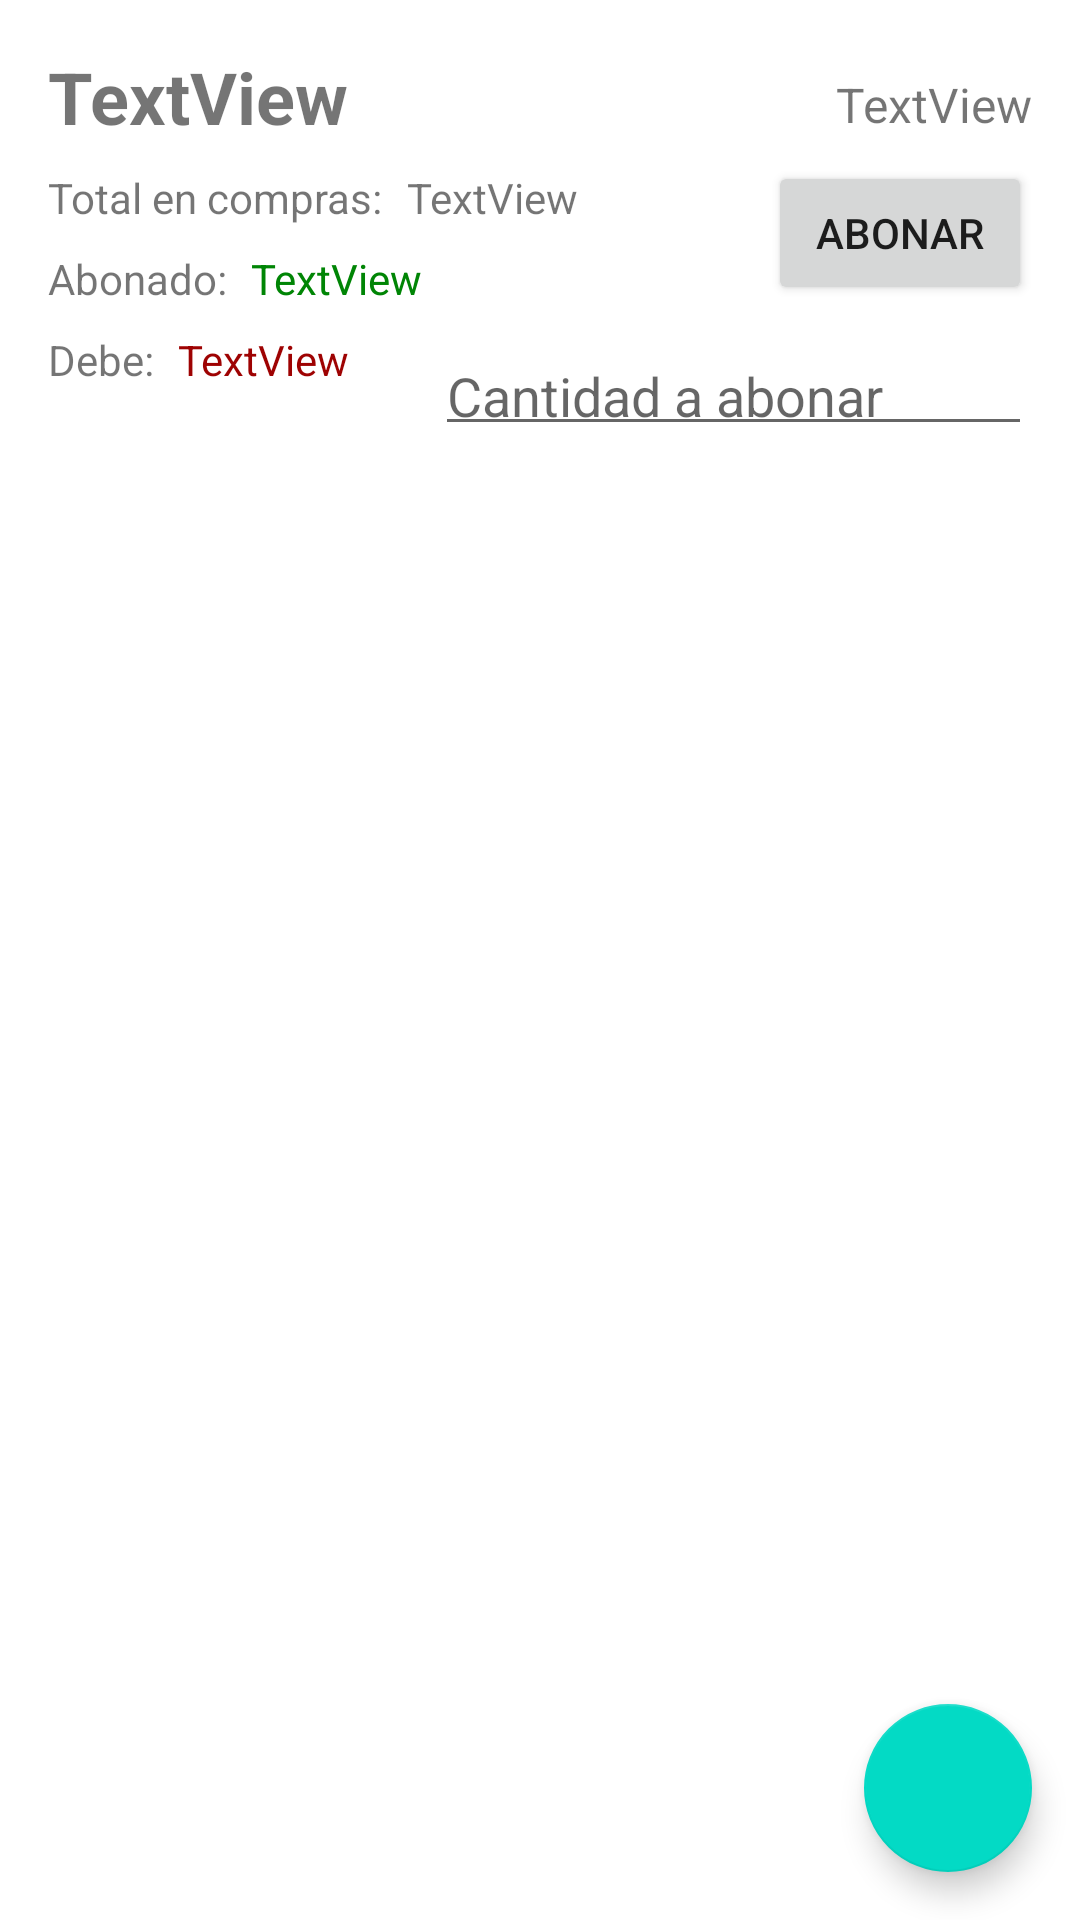

Reconstruct the res/layout file that produces this screen, plus the resources it refers to.
<!-- AndroidManifest.xml: application theme Theme.NegocioApp -->
<!-- res/layout/activity_info_cliente.xml -->
<?xml version="1.0" encoding="utf-8"?>
<androidx.constraintlayout.widget.ConstraintLayout xmlns:android="http://schemas.android.com/apk/res/android"
    xmlns:app="http://schemas.android.com/apk/res-auto"
    xmlns:tools="http://schemas.android.com/tools"
    android:layout_width="match_parent"
    android:layout_height="match_parent"
    tools:context=".activities.InfoClienteActivity">

    <TextView
        android:id="@+id/info_nombre_tv"
        android:layout_width="wrap_content"
        android:layout_height="wrap_content"
        android:layout_marginStart="16dp"
        android:layout_marginTop="16dp"
        android:text="TextView"
        android:textSize="24sp"
        android:textStyle="bold"
        app:layout_constraintStart_toStartOf="parent"
        app:layout_constraintTop_toTopOf="parent" />

    <TextView
        android:id="@+id/info_telefono_tv"
        android:layout_width="wrap_content"
        android:layout_height="wrap_content"
        android:layout_marginTop="24dp"
        android:layout_marginEnd="16dp"
        android:text="TextView"
        android:textSize="16sp"
        app:layout_constraintEnd_toEndOf="parent"
        app:layout_constraintTop_toTopOf="parent" />

    <TextView
        android:id="@+id/total_compras_title"
        android:layout_width="wrap_content"
        android:layout_height="wrap_content"
        android:layout_marginStart="16dp"
        android:layout_marginTop="8dp"
        android:text="Total en compras:"
        app:layout_constraintStart_toStartOf="parent"
        app:layout_constraintTop_toBottomOf="@+id/info_nombre_tv" />

    <TextView
        android:id="@+id/info_total_compras_tv"
        android:layout_width="wrap_content"
        android:layout_height="wrap_content"
        android:layout_marginStart="8dp"
        android:layout_marginTop="8dp"
        android:text="TextView"
        app:layout_constraintStart_toEndOf="@+id/total_compras_title"
        app:layout_constraintTop_toBottomOf="@+id/info_nombre_tv" />

    <TextView
        android:id="@+id/abonado_title"
        android:layout_width="wrap_content"
        android:layout_height="wrap_content"
        android:layout_marginStart="16dp"
        android:layout_marginTop="8dp"
        android:text="Abonado:"
        app:layout_constraintStart_toStartOf="parent"
        app:layout_constraintTop_toBottomOf="@+id/total_compras_title" />

    <TextView
        android:id="@+id/info_abonado_tv"
        android:layout_width="wrap_content"
        android:layout_height="wrap_content"
        android:layout_marginStart="8dp"
        android:layout_marginTop="8dp"
        android:text="TextView"
        android:textColor="#008505"
        app:layout_constraintStart_toEndOf="@+id/abonado_title"
        app:layout_constraintTop_toBottomOf="@+id/total_compras_title" />

    <TextView
        android:id="@+id/debe_title"
        android:layout_width="wrap_content"
        android:layout_height="wrap_content"
        android:layout_marginStart="16dp"
        android:layout_marginTop="8dp"
        android:text="Debe:"
        app:layout_constraintStart_toStartOf="parent"
        app:layout_constraintTop_toBottomOf="@+id/abonado_title" />

    <TextView
        android:id="@+id/info_debe_tv"
        android:layout_width="wrap_content"
        android:layout_height="wrap_content"
        android:layout_marginStart="8dp"
        android:layout_marginTop="8dp"
        android:text="TextView"
        android:textColor="#9E0202"
        app:layout_constraintStart_toEndOf="@+id/debe_title"
        app:layout_constraintTop_toBottomOf="@+id/abonado_title" />

    <Button
        android:id="@+id/abonar_btn"
        android:layout_width="wrap_content"
        android:layout_height="wrap_content"
        android:layout_marginTop="8dp"
        android:layout_marginEnd="16dp"
        android:text="Abonar"
        app:layout_constraintEnd_toEndOf="parent"
        app:layout_constraintTop_toBottomOf="@+id/info_telefono_tv" />

    <ListView
        android:id="@+id/lista_compras"
        android:layout_width="0dp"
        android:layout_height="469dp"
        android:layout_marginStart="16dp"
        android:layout_marginTop="8dp"
        android:layout_marginEnd="16dp"
        app:layout_constraintEnd_toEndOf="parent"
        app:layout_constraintHorizontal_bias="0.0"
        app:layout_constraintStart_toStartOf="parent"
        app:layout_constraintTop_toBottomOf="@+id/cantidad_abonar_et" />

    <com.google.android.material.floatingactionbutton.FloatingActionButton
        android:id="@+id/agg_compra_btn"
        android:layout_width="wrap_content"
        android:layout_height="wrap_content"
        android:layout_marginEnd="16dp"
        android:layout_marginBottom="16dp"
        android:clickable="true"
        app:layout_constraintBottom_toBottomOf="parent"
        app:layout_constraintEnd_toEndOf="parent"
        app:srcCompat="@drawable/ic_baseline_add_24" />

    <EditText
        android:id="@+id/cantidad_abonar_et"
        android:layout_width="199dp"
        android:layout_height="39dp"
        android:layout_marginTop="8dp"
        android:layout_marginEnd="16dp"
        android:ems="10"
        android:hint="Cantidad a abonar"
        android:inputType="number"
        app:layout_constraintEnd_toEndOf="parent"
        app:layout_constraintTop_toBottomOf="@+id/abonar_btn" />

</androidx.constraintlayout.widget.ConstraintLayout>
<!-- resources referenced by this layout -->
<resources>
  <style name="Theme.NegocioApp" parent="Theme.MaterialComponents.DayNight.DarkActionBar">
          
          <item name="colorPrimary">@color/purple_500</item>
          <item name="colorPrimaryVariant">@color/purple_700</item>
          <item name="colorOnPrimary">@color/white</item>
          
          <item name="colorSecondary">@color/teal_200</item>
          <item name="colorSecondaryVariant">@color/teal_700</item>
          <item name="colorOnSecondary">@color/black</item>
          
          <item name="android:statusBarColor" tools:targetApi="l">?attr/colorPrimaryVariant</item>
          
      </style>
  <!-- not gathered from this repository: default colours our renderer supplied (Android Studio template values) -->
  <color name="purple_500">#FF6200EE</color>
  <color name="purple_700">#FF3700B3</color>
  <color name="teal_200">#FF03DAC5</color>
  <color name="teal_700">#FF018786</color>
  <color name="black">#FF000000</color>
  <color name="white">#FFFFFFFF</color>
</resources>
